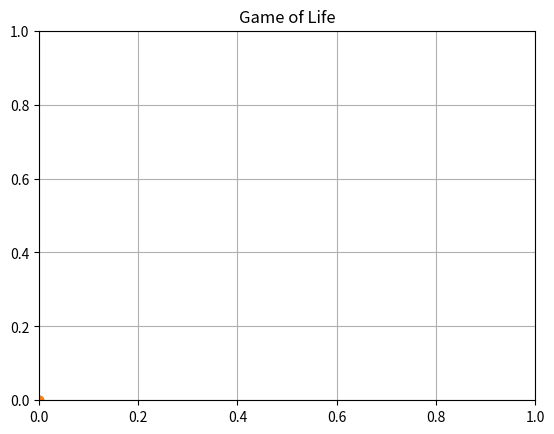

Write the Python code that produced this figure.
""" From "COMPUTATIONAL PHYSICS", 3rd Ed, Enlarged Python eTextBook  
[redacted]
[redacted]
[redacted]
    Support by National Science Foundation"""
	
# Gameoflife.py: Cellular automata in 2 dimensions

'''* Rules: a cell can be either dead (0) or alive (1)
   * If a cell is alive:
   * on next step will remain alive if
   * 2 or 3 of its closer 8 neighbors are alive.
   * If > 3 of 8 neighbors are alive, cell dies of overcrowdedness
   * If less than  2 neighbors are alive the cell dies of loneliness
   * A dead cell will be alive if  3 of its 8 neighbors are alive'''

#from visual import *
#from visual.graph import *
import random
import matplotlib.pyplot as plt
from numpy import *
import matplotlib.animation as animation

"""
scene = display(width= 500,height= 500, title= 'Game of Life')# 1st array

curve(pos= [(-49,-49),(-49,49),(49,49),(49,-49),(-49,-49)],color=color.white)
boxes = points(shape='square', size=8, color=color.cyan)
"""
cell  = zeros((50,50))
cellu = zeros((50,50))
xlist =[]
ylist =[]
def drawcells(ce):
    
    #boxes.pos = []                                 # erase previous cells
    for j in range(0,50):       
        for i in range(0,50):
            if ce[i,j] == 1:
                xx = 2*i-50
                yy = 2*j-50
                xlist.append(xx)
                ylist.append(yy)
    return xlist, ylist
                #boxes.append(pos=(xx,yy))
            
def initial():
   for j in range (20,28):                       # initial state of cells
        for  i in range(20, 28):  
            r= int(random.random()*2)
            cell[j,i] = r                       # dead or alive at random
   return cell           

def gameoflife(cell):                  # rules and  analysis of neighbors
    for i in range(1,49):              # observe 8 neighbors of cell[i,j]
        for j in range(1,49):
            sum1 = cell[i-1,j-1] + cell[i,j-1] + cell[i+1,j-1] # sum neighb
            sum2 = cell[i-1,j] + cell[i+1,j] + cell[i-1,j+1] + cell[i,j+1] \
                   + cell[i+1,j+1] 
            alive = sum1+sum2
            if cell[i,j] == 1:
                if  alive == 2 or alive == 3:             # remains alive
                    cellu[i,j] = 1                                # lives
                if  alive > 3 or alive < 2:     # overcrowded or solitude
                    cellu[i,j] = 0                                 # dies
            if  cell[i,j] == 0:
                if  alive == 3:
                    cellu[i,j] = 1                              # revives
                else:
                    cellu[i,j] = 0                         # remains dead
    alive = 0                
    return cellu

k=range(0,101)
fig=plt.figure()                            
ax = fig.add_subplot(111, autoscale_on=False)
ax.grid()                                                       # Plot  grid
plt.title('Game of Life')
            

#plt.figure(figsize=(5,5))
#plt.plot(xlist,ylist)

temp = initial()               
#drawcells(temp)
for j in range(0,50):
    for i in range(0,50):
        if cell[i,j] == 1:
            xx = 2*i-50
            yy = 2*j-50
            xlist.append(xx)
            ylist.append(yy)
point, = plt.plot(xlist,ylist, 'o',lw=2)     


"""
while True:
    rate(6)
    cell = temp
    temp = gameoflife(cell)
    drawcells(cell) 
"""

def animate(p):
    xlist.clear()
    ylist.clear()#clearの位置はここ
    cell = p
    temp = gameoflife(cell)
    for j in range(0,50):       
        for i in range(0,50):
            if cell[i,j] == 1:
                xx = 2*i-50
                yy = 2*j-50
                xlist.append(xx)
                ylist.append(yy)
    point, = plt.plot(xlist,ylist, 'o',lw=2) 
                
                

    #xlist , ylist = drawcells(cell)
    #print(xlist)
    #print(ylist)
    #point.set_data(xlist,ylist)
    
    #return point,

ani = animation.FuncAnimation(fig,animate(temp),fargs = (fig, point))
plt.show()

#TypeError: 'tuple' object is not callable
